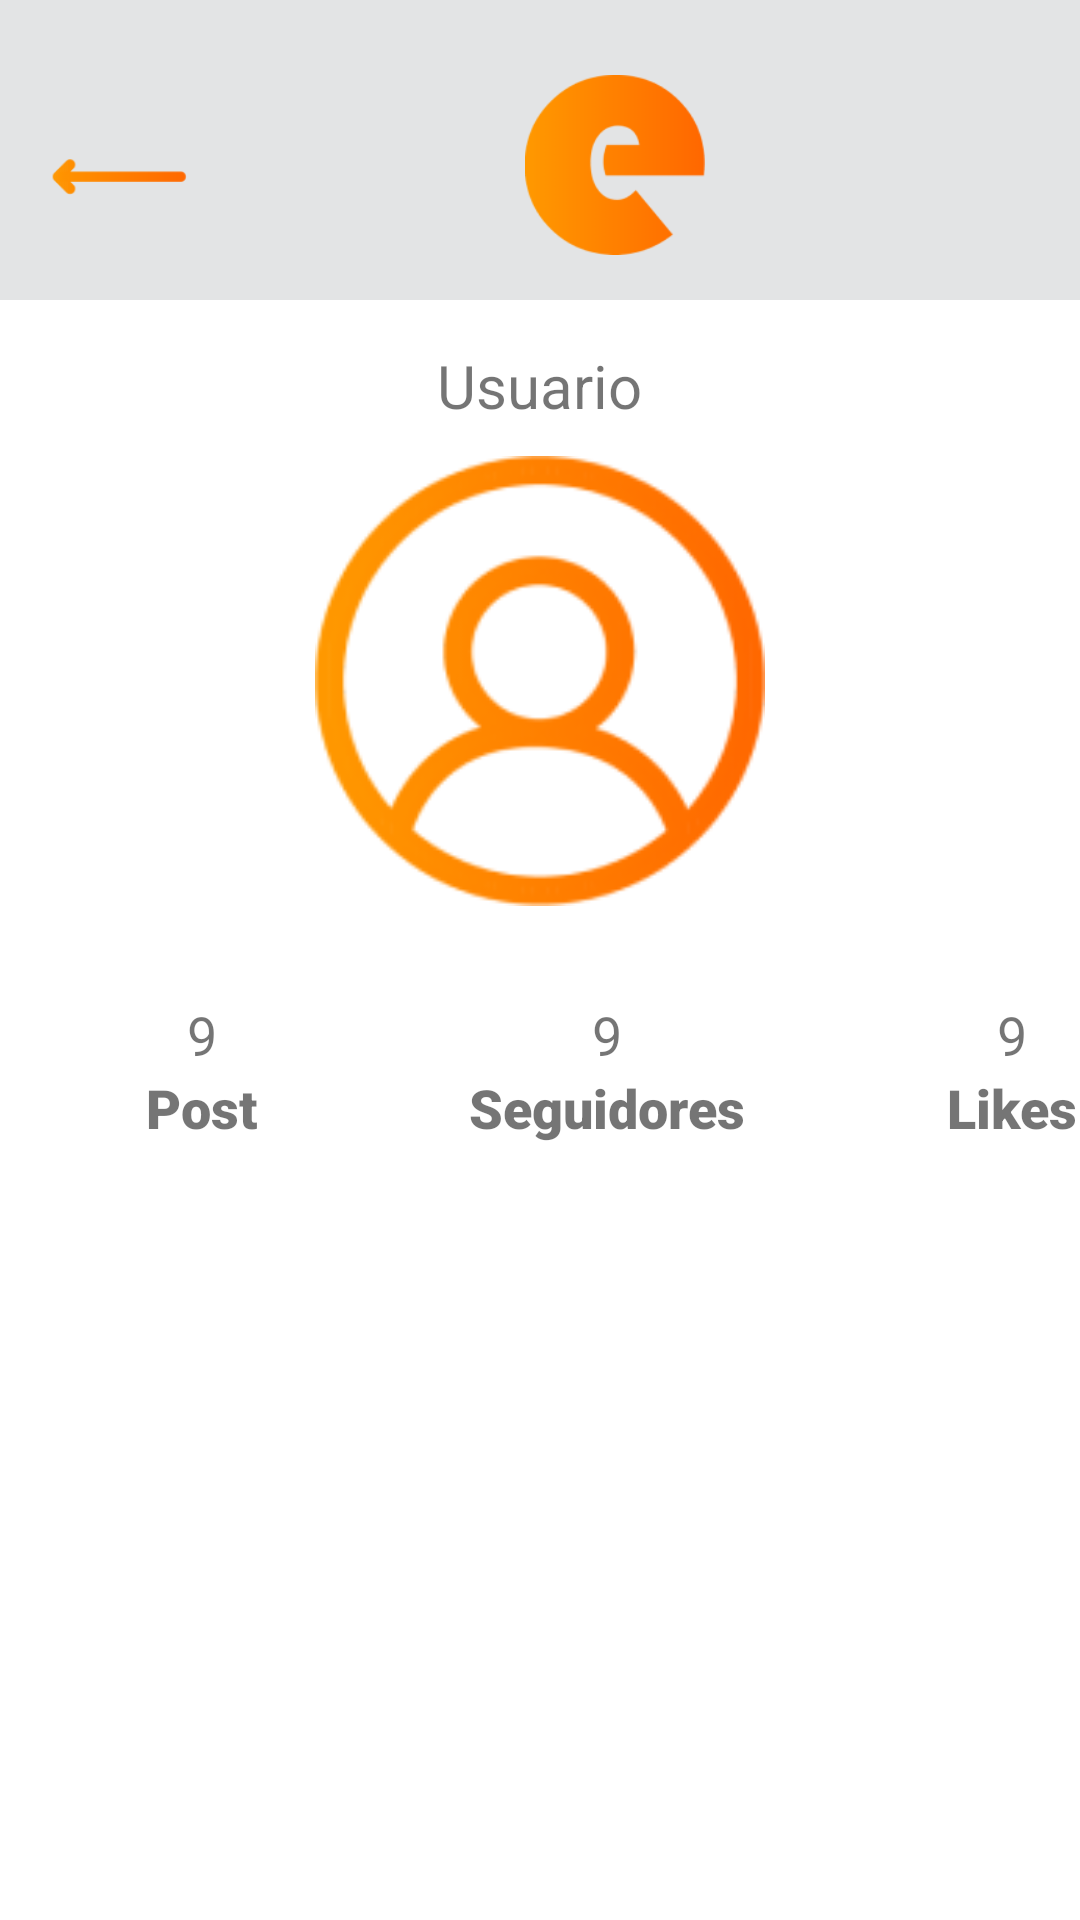

Android layout source for this screen:
<!-- AndroidManifest.xml: application theme Theme.PruebaBottomNav -->
<!-- res/layout/fragment_perfil.xml -->
<?xml version="1.0" encoding="utf-8"?>
<LinearLayout xmlns:android="http://schemas.android.com/apk/res/android"
    xmlns:tools="http://schemas.android.com/tools"
    android:layout_width="match_parent"
    android:layout_height="match_parent"
    android:orientation="vertical">

    <LinearLayout
        android:layout_width="match_parent"
        android:orientation="horizontal"
        android:layout_marginBottom="15dp"
        android:layout_height="100dp"
        android:background="@color/light_gray">
        <ImageView
            android:id="@+id/btn_perfil_regresar"
            android:layout_width="57dp"
            android:layout_height="52dp"
            android:layout_marginTop="35dp"
            android:layout_marginLeft="10dp"
            android:src="@drawable/retroceso"/>
        <ImageView
            android:id="@+id/logo"
            android:layout_width="60dp"
            android:layout_height="60dp"
            android:layout_marginTop="25dp"
            android:layout_marginLeft="108dp"
            android:src="@drawable/logo"/>
    </LinearLayout>

    <TextView
        android:id="@+id/text_nombre_usuario"
        android:layout_width="wrap_content"
        android:layout_height="wrap_content"
        android:text="Usuario"
        android:layout_gravity="center"
        android:textSize="20sp"/>

    <ImageView
        android:layout_width="150dp"
        android:layout_height="150dp"
        android:layout_gravity="center"
        android:layout_marginTop="10dp"
        android:scaleType="fitCenter"
        android:src="@drawable/perfil" />

    <LinearLayout
        android:layout_width="match_parent"
        android:layout_height="70dp"
        android:layout_marginTop="15dp"
        android:gravity="left"
        android:orientation="horizontal">
        <LinearLayout
            android:layout_width="wrap_content"
            android:orientation="horizontal"
            android:layout_height="80dp">
            <LinearLayout
                android:layout_width="135dp"
                android:gravity="center"
                android:orientation="vertical"
                android:layout_height="80dp">
                <TextView
                    android:layout_width="wrap_content"
                    android:layout_height="wrap_content"
                    android:text="9"
                    android:textSize="18sp"/>
                <TextView
                    android:layout_width="wrap_content"
                    android:layout_height="wrap_content"
                    android:text="Post"
                    android:fontFamily="sans-serif-black"
                    android:textSize="18sp"/>
            </LinearLayout>
            <LinearLayout
                android:layout_width="135dp"
                android:gravity="center"
                android:orientation="vertical"
                android:layout_height="80dp">
                <TextView
                    android:layout_width="wrap_content"
                    android:layout_height="wrap_content"
                    android:text="9"
                    android:gravity="center"
                    android:textSize="18sp"/>
                <TextView
                    android:layout_width="wrap_content"
                    android:layout_height="wrap_content"
                    android:text="Seguidores"
                    android:fontFamily="sans-serif-black"
                    android:textSize="18sp"/>
            </LinearLayout>
            <LinearLayout
                android:layout_width="135dp"
                android:gravity="center"
                android:orientation="vertical"
                android:layout_height="80dp">
                <TextView
                    android:layout_width="wrap_content"
                    android:layout_height="wrap_content"
                    android:text="9"
                    android:textSize="18sp"/>
                <TextView
                    android:layout_width="wrap_content"
                    android:layout_height="wrap_content"
                    android:text="Likes"
                    android:fontFamily="sans-serif-black"
                    android:textSize="18sp"/>
            </LinearLayout>
        </LinearLayout>
    </LinearLayout>

    <LinearLayout
        android:layout_width="match_parent"
        android:orientation="vertical"
        android:gravity="center"
        android:layout_height="match_parent">
        <GridView
            android:layout_width="match_parent"
            android:layout_height="match_parent"
            android:numColumns="3"
            android:id="@+id/posts"
            android:layout_marginTop="15dp"/>
    </LinearLayout>

</LinearLayout>
<!-- resources referenced by this layout -->
<resources>
  <color name="light_gray">#e3e4e5</color>
  <!-- drawable logo: png bitmap (drawable-hdpi, 2076 bytes) -->
  <!-- drawable perfil: png bitmap (drawable-hdpi, 4192 bytes) -->
  <!-- drawable retroceso: png bitmap (drawable-hdpi, 600 bytes) -->
  <style name="Theme.PruebaBottomNav" parent="Theme.MaterialComponents.DayNight.NoActionBar">
          
          <item name="colorPrimary">@color/orange_light</item>
          <item name="colorPrimaryVariant">@color/orange_dark</item>
          <item name="colorOnPrimary">@color/white</item>
          
          <item name="colorSecondary">@color/teal_200</item>
          <item name="colorSecondaryVariant">@color/teal_700</item>
          <item name="colorOnSecondary">@color/black</item>
          
          <item name="android:statusBarColor">?attr/colorPrimaryVariant</item>
          
      </style>
  <color name="orange_light">#ff9900</color>
  <color name="orange_dark">#ff6700</color>
  <color name="white">#FFFFFFFF</color>
  <color name="teal_200">#FF03DAC5</color>
  <color name="teal_700">#FF018786</color>
  <color name="black">#FF000000</color>
</resources>
